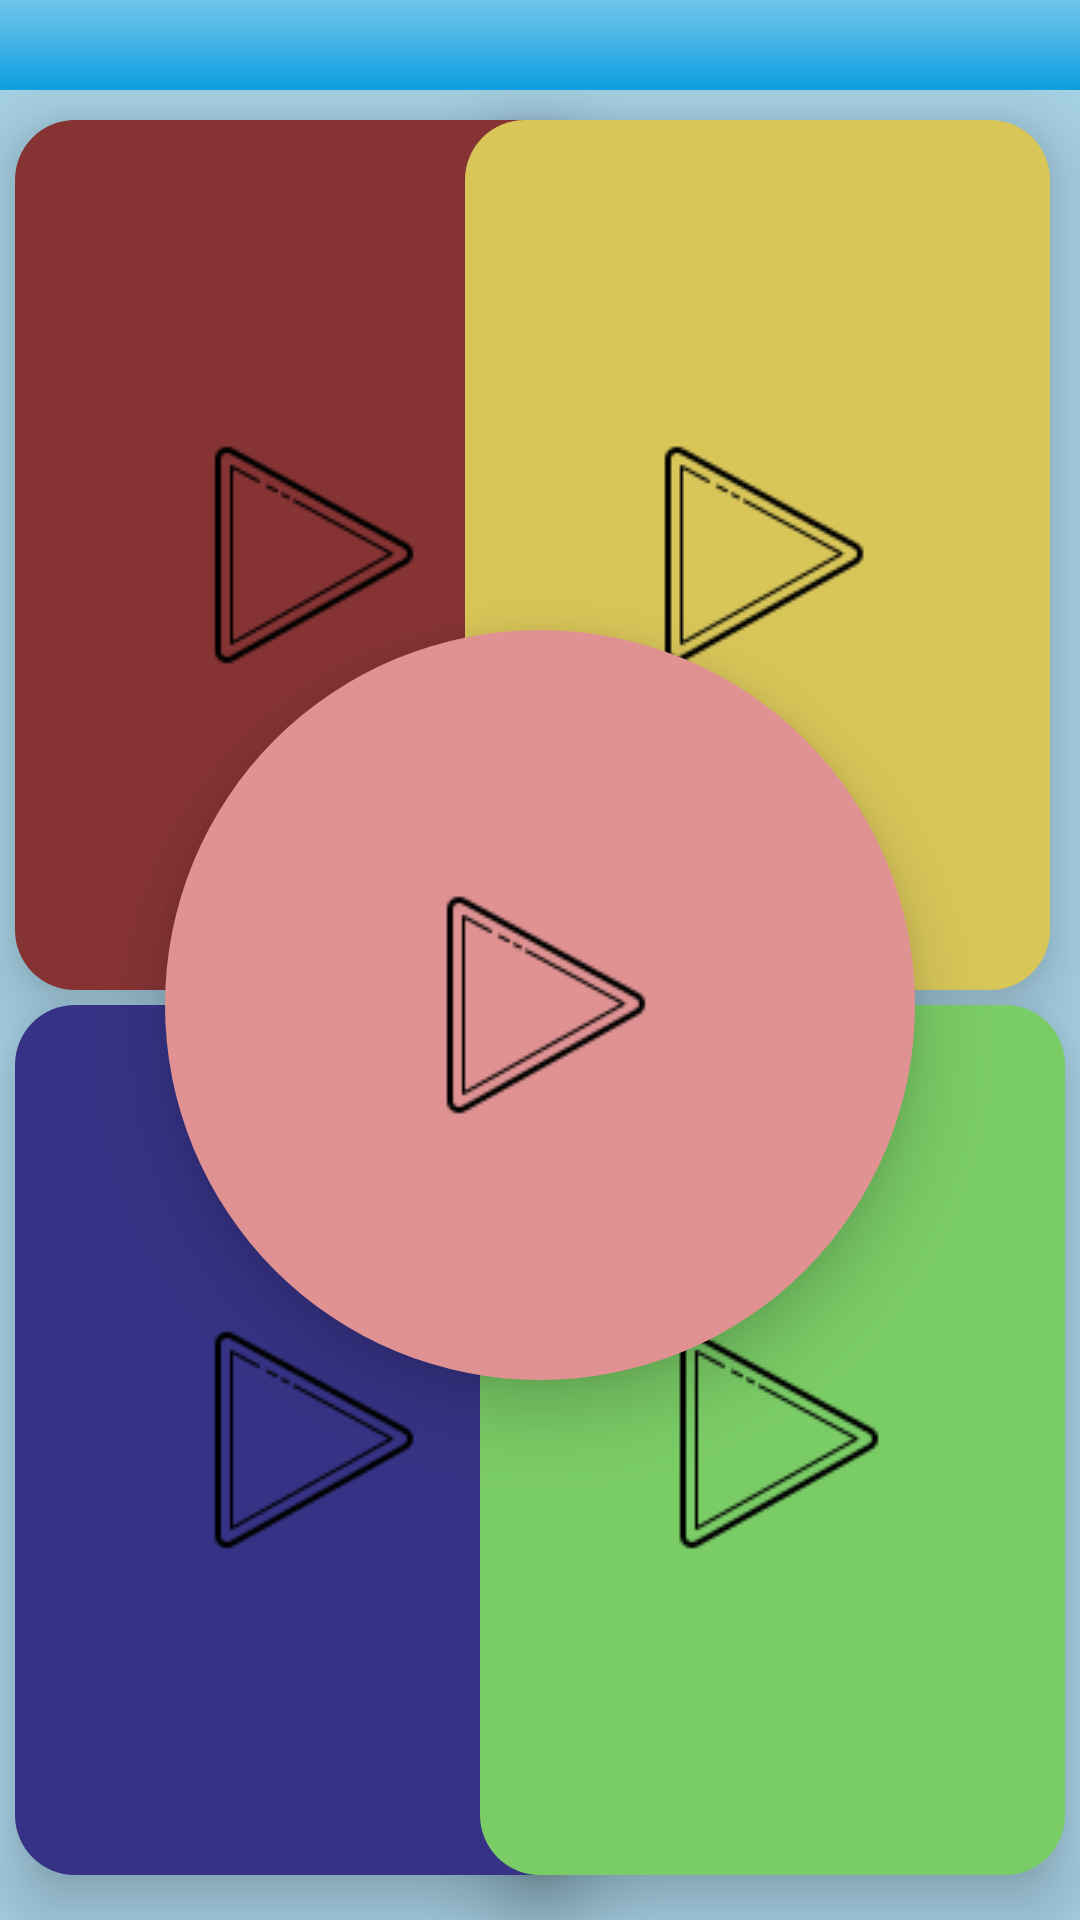

Write the Android layout XML for this screen, with the resource values it uses.
<!-- AndroidManifest.xml: application theme AppTheme -->
<!-- res/layout/activity_karico_motor_player.xml -->
<?xml version="1.0" encoding="utf-8"?>
<RelativeLayout xmlns:android="http://schemas.android.com/apk/res/android"
    xmlns:app="http://schemas.android.com/apk/res-auto"
    xmlns:tools="http://schemas.android.com/tools"
    android:layout_width="match_parent"
    android:layout_height="match_parent"
    tools:context=".KaricoMotorPlayer"
    android:background="#A6D0E3"
    >

    <RelativeLayout
        android:id="@+id/musicselectionheader"
        android:layout_width="match_parent"
        android:layout_height="30dp"
        android:layout_alignParentTop="true"
        android:background="@drawable/menu_background"
        >

        <ImageButton
            android:id="@+id/playerbackbtn"
            android:layout_width="50dp"
            android:layout_height="50dp"
            android:src="@drawable/ic_arrow_back_black_24dp"
            android:background="@drawable/menu_background"
            />

    </RelativeLayout>

    <RelativeLayout
        android:layout_width="match_parent"
        android:layout_height="match_parent"
        android:layout_below="@+id/musicselectionheader"
        >

        <ImageButton
            android:id="@+id/upperleftplayerButton"
            android:layout_width="195dp"
            android:layout_height="290dp"
            android:src="@drawable/icons_play"
            android:background="@drawable/motor_player_buttons"
            android:backgroundTint="#863333"
            android:layout_marginLeft="5dp"
            android:layout_marginTop="10dp"
            android:elevation="13dp"

            />

        <ImageButton
            android:id="@+id/upperrightplayerButton"
            android:layout_width="195dp"
            android:layout_height="290dp"
            android:layout_alignParentRight="true"
            android:src="@drawable/icons_play"
            android:layout_marginRight="10dp"
            android:layout_marginTop="10dp"
            android:background="@drawable/motor_player_buttons"
            android:backgroundTint="#D9C659"
            android:elevation="13dp"

            />

        <ImageButton
            android:id="@+id/lowerleftplayerButton"
            android:layout_width="195dp"
            android:layout_height="290dp"
            android:layout_alignParentBottom="true"
            android:src="@drawable/icons_play"
            android:background="@drawable/motor_player_buttons"
            android:layout_marginLeft="5dp"
            android:layout_marginBottom="15dp"
            android:backgroundTint="#363386"
            android:elevation="13dp"

            />

        <ImageButton
            android:id="@+id/lowerrightplayerButton"
            android:layout_width="195dp"
            android:layout_height="290dp"
            android:layout_alignParentRight="true"
            android:layout_alignParentBottom="true"
            android:src="@drawable/icons_play"
            android:background="@drawable/motor_player_buttons"
            android:layout_marginRight="5dp"
            android:layout_marginBottom="15dp"
            android:backgroundTint="#7ACC66"
            android:elevation="13dp"

            />

        <ImageButton
            android:id="@+id/centerplayerButton"
            android:layout_width="250dp"
            android:layout_height="250dp"
            android:src="@drawable/icons_play"
            android:layout_centerInParent="true"
            android:translationZ="1dp"
            android:background="@drawable/motor_player_rounded_button"
            android:backgroundTint="#E09292"
            android:elevation="13dp"
            />
    </RelativeLayout>

</RelativeLayout>
<!-- resources referenced by this layout -->
<resources>
  <!-- drawable icons_play: png bitmap (drawable, 1267 bytes) -->
  <!-- drawable menu_background (drawable) -->
  <?xml version="1.0" encoding="utf-8"?>
  <shape android:shape="rectangle" xmlns:android="http://schemas.android.com/apk/res/android">
      <gradient android:angle="270"
             android:startColor="#70C5EB"
              android:endColor="#0E9FE0"
          />
  </shape>
  <!-- drawable motor_player_buttons (drawable) -->
  <?xml version="1.0" encoding="utf-8"?>
  <shape android:shape="rectangle" xmlns:android="http://schemas.android.com/apk/res/android">
      <solid android:color="#863333" />
      <corners android:radius="20dp" />
  </shape>
  <!-- drawable motor_player_rounded_button (drawable) -->
  <?xml version="1.0" encoding="utf-8"?>
  <shape android:shape="oval"  xmlns:android="http://schemas.android.com/apk/res/android">
    <solid android:color="#ff0000" />
  </shape>
  <style name="AppTheme" parent="Theme.AppCompat.Light.NoActionBar">
          
          <item name="colorPrimary">#1FA5E2</item>
          <item name="colorPrimaryDark">#1FA5E2</item>
          <item name="colorAccent">#1FA5E2</item>
      </style>
</resources>
